Run: headless pygame with SDL's dummy video driver; simulated clock (each Clock.tick advances the game by its frame time, no real sleeping); random seed 0; keys injected as events and as key.get_pressed() state; no mouse input.
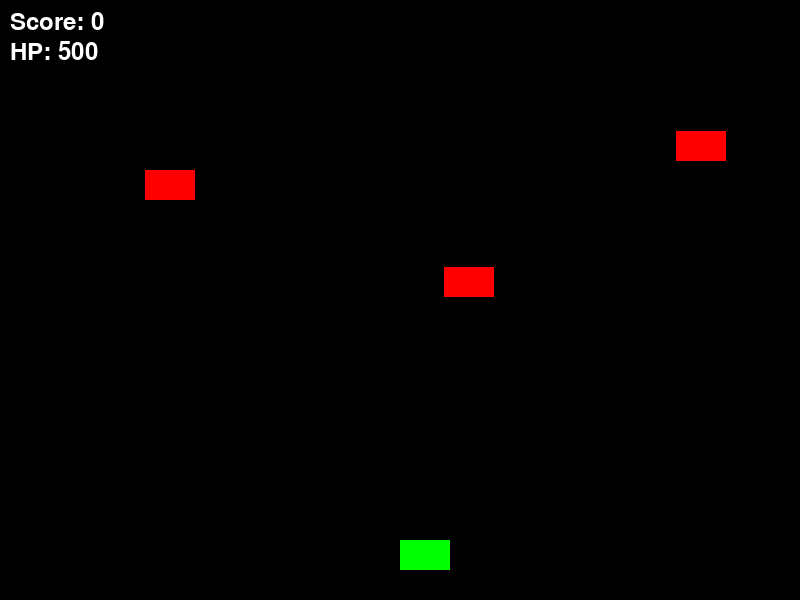
Frame 1 of 4 · flips 1–60 · no input
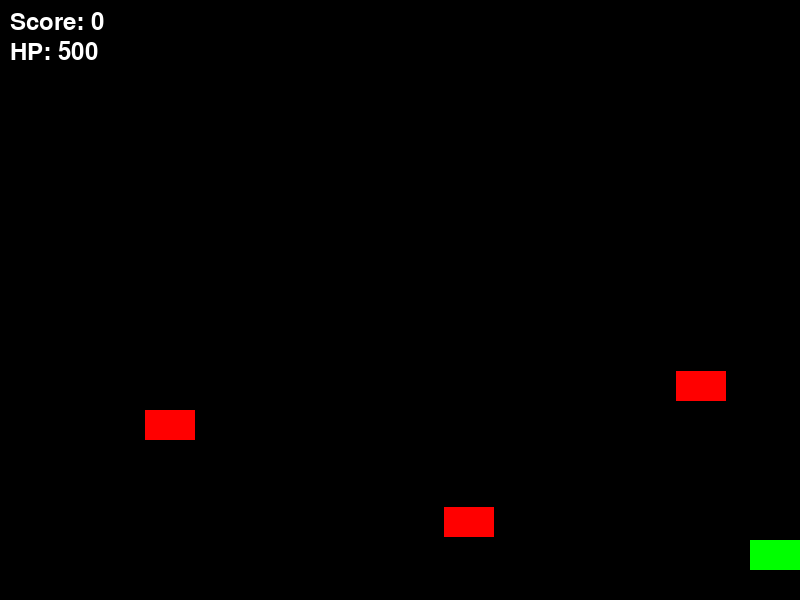
Frame 2 of 4 · flips 61–180 · tapped SPACE, RETURN · held RIGHT (→), D
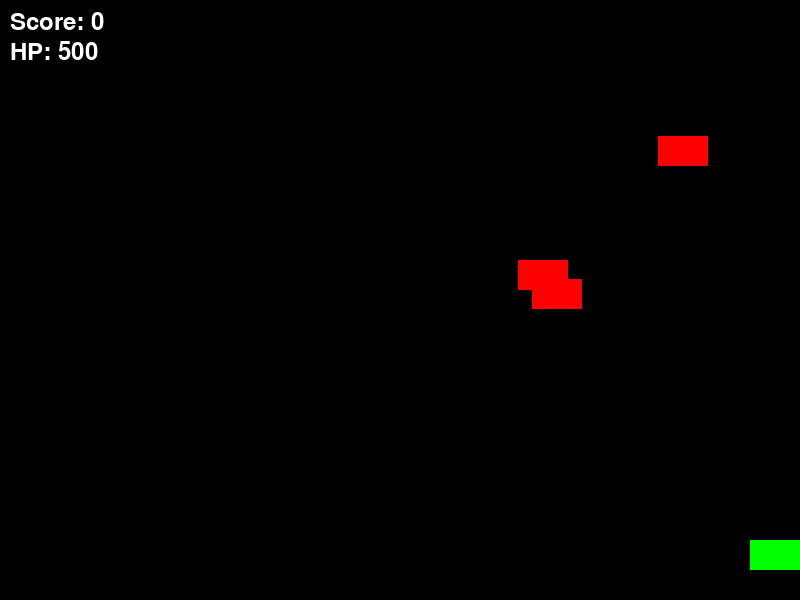
Frame 3 of 4 · flips 181–300 · held DOWN (↓), S
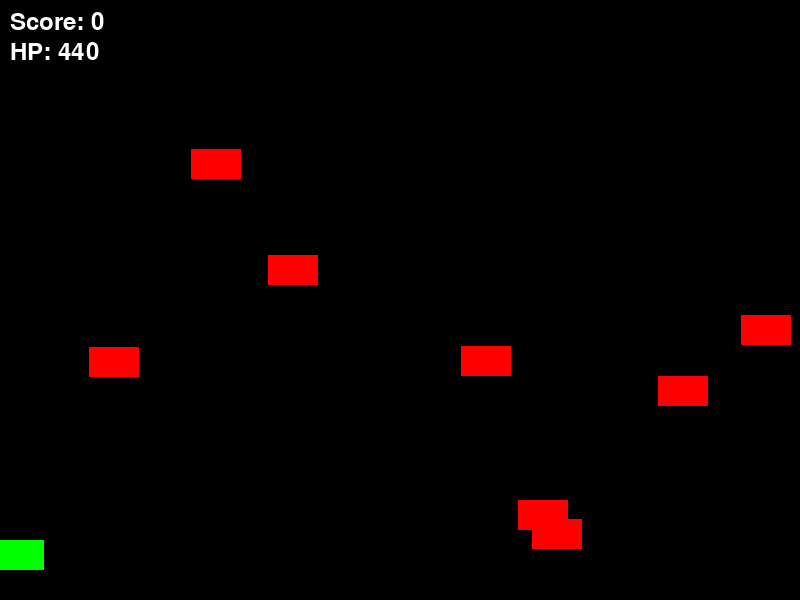
Frame 4 of 4 · flips 301–420 · held LEFT (←), A, UP (↑), W

The pygame program that drew these frames:

import pygame
import random
import time

# Inisialisasi Pygame
pygame.init()

# Set ukuran layar
WIDTH, HEIGHT = 800, 600
screen = pygame.display.set_mode((WIDTH, HEIGHT))
pygame.display.set_caption("Space Shooter")

# Warna
BLACK = (0, 0, 0)
WHITE = (255, 255, 255)
RED = (255, 0, 0)
GREEN = (0, 255, 0)

# Font untuk skor dan HP
font = pygame.font.Font(None, 36)

# Class untuk pesawat
class Player:
    def __init__(self):
        self.x = WIDTH // 2
        self.y = HEIGHT - 60
        self.width = 50
        self.height = 30
        self.speed = 7
        self.hp = 500

    def move(self, direction):
        if direction == "left" and self.x > 0:
            self.x -= self.speed
        if direction == "right" and self.x < WIDTH - self.width:
            self.x += self.speed

    def draw(self):
        pygame.draw.rect(screen, GREEN, (self.x, self.y, self.width, self.height))

# Class untuk musuh
class Enemy:
    def __init__(self):
        self.x = random.randint(50, WIDTH - 50)
        self.y = random.randint(50, 150)
        self.width = 50
        self.height = 30
        self.hp = 100
        self.speed = 2

    def move(self):
        self.y += self.speed  # Musuh turun ke bawah

    def draw(self):
        pygame.draw.rect(screen, RED, (self.x, self.y, self.width, self.height))

# Class untuk peluru
class Bullet:
    def __init__(self, x, y):
        self.x = x
        self.y = y
        self.width = 5
        self.height = 10
        self.speed = 7

    def move(self):
        self.y -= self.speed

    def draw(self):
        pygame.draw.rect(screen, WHITE, (self.x, self.y, self.width, self.height))

# Inisialisasi objek
player = Player()
enemies = [Enemy()]
bullets = []
score = 0  # Skor pemain
last_shot = time.time()  # Waktu terakhir menembak

# Loop utama
running = True
while running:
    pygame.time.delay(30)  # Delay untuk mengontrol kecepatan game
    screen.fill(BLACK)

    # Cek event (misalnya tombol keluar)
    for event in pygame.event.get():
        if event.type == pygame.QUIT:
            running = False

    # Cek input keyboard untuk gerakan pesawat
    keys = pygame.key.get_pressed()
    if keys[pygame.K_LEFT]:
        player.move("left")
    if keys[pygame.K_RIGHT]:
        player.move("right")

    # Tembakan otomatis setiap 0.5 detik
    if time.time() - last_shot > 0.5:
        bullets.append(Bullet(player.x + player.width // 2, player.y))
        last_shot = time.time()

    # Update & gambar semua peluru
    for bullet in bullets[:]:
        bullet.move()
        bullet.draw()

    # Update & gambar musuh
    for enemy in enemies[:]:
        enemy.move()
        enemy.draw()

        # Jika musuh menyentuh pemain, kurangi HP pemain
        if enemy.y + enemy.height >= player.y and enemy.x in range(player.x, player.x + player.width):
            player.hp -= 20
            enemies.remove(enemy)  # Hapus musuh setelah menyerang

    # Cek tabrakan antara peluru dan musuh
    for bullet in bullets[:]:
        for enemy in enemies[:]:
            if (enemy.x < bullet.x < enemy.x + enemy.width) and (enemy.y < bullet.y < enemy.y + enemy.height):
                enemy.hp -= 50  # Setiap peluru mengurangi HP musuh
                bullets.remove(bullet)
                if enemy.hp <= 0:  # Jika HP musuh habis, hapus dan tambah skor
                    enemies.remove(enemy)
                    score += 100

    # Tambahkan musuh baru secara berkala
    if random.randint(1, 50) == 1:
        enemies.append(Enemy())

    # Gambar pesawat pemain
    player.draw()

    # Tampilkan skor dan HP
    score_text = font.render(f"Score: {score}", True, WHITE)
    hp_text = font.render(f"HP: {player.hp}", True, WHITE)
    screen.blit(score_text, (10, 10))
    screen.blit(hp_text, (10, 40))

    pygame.display.update()

pygame.quit()
